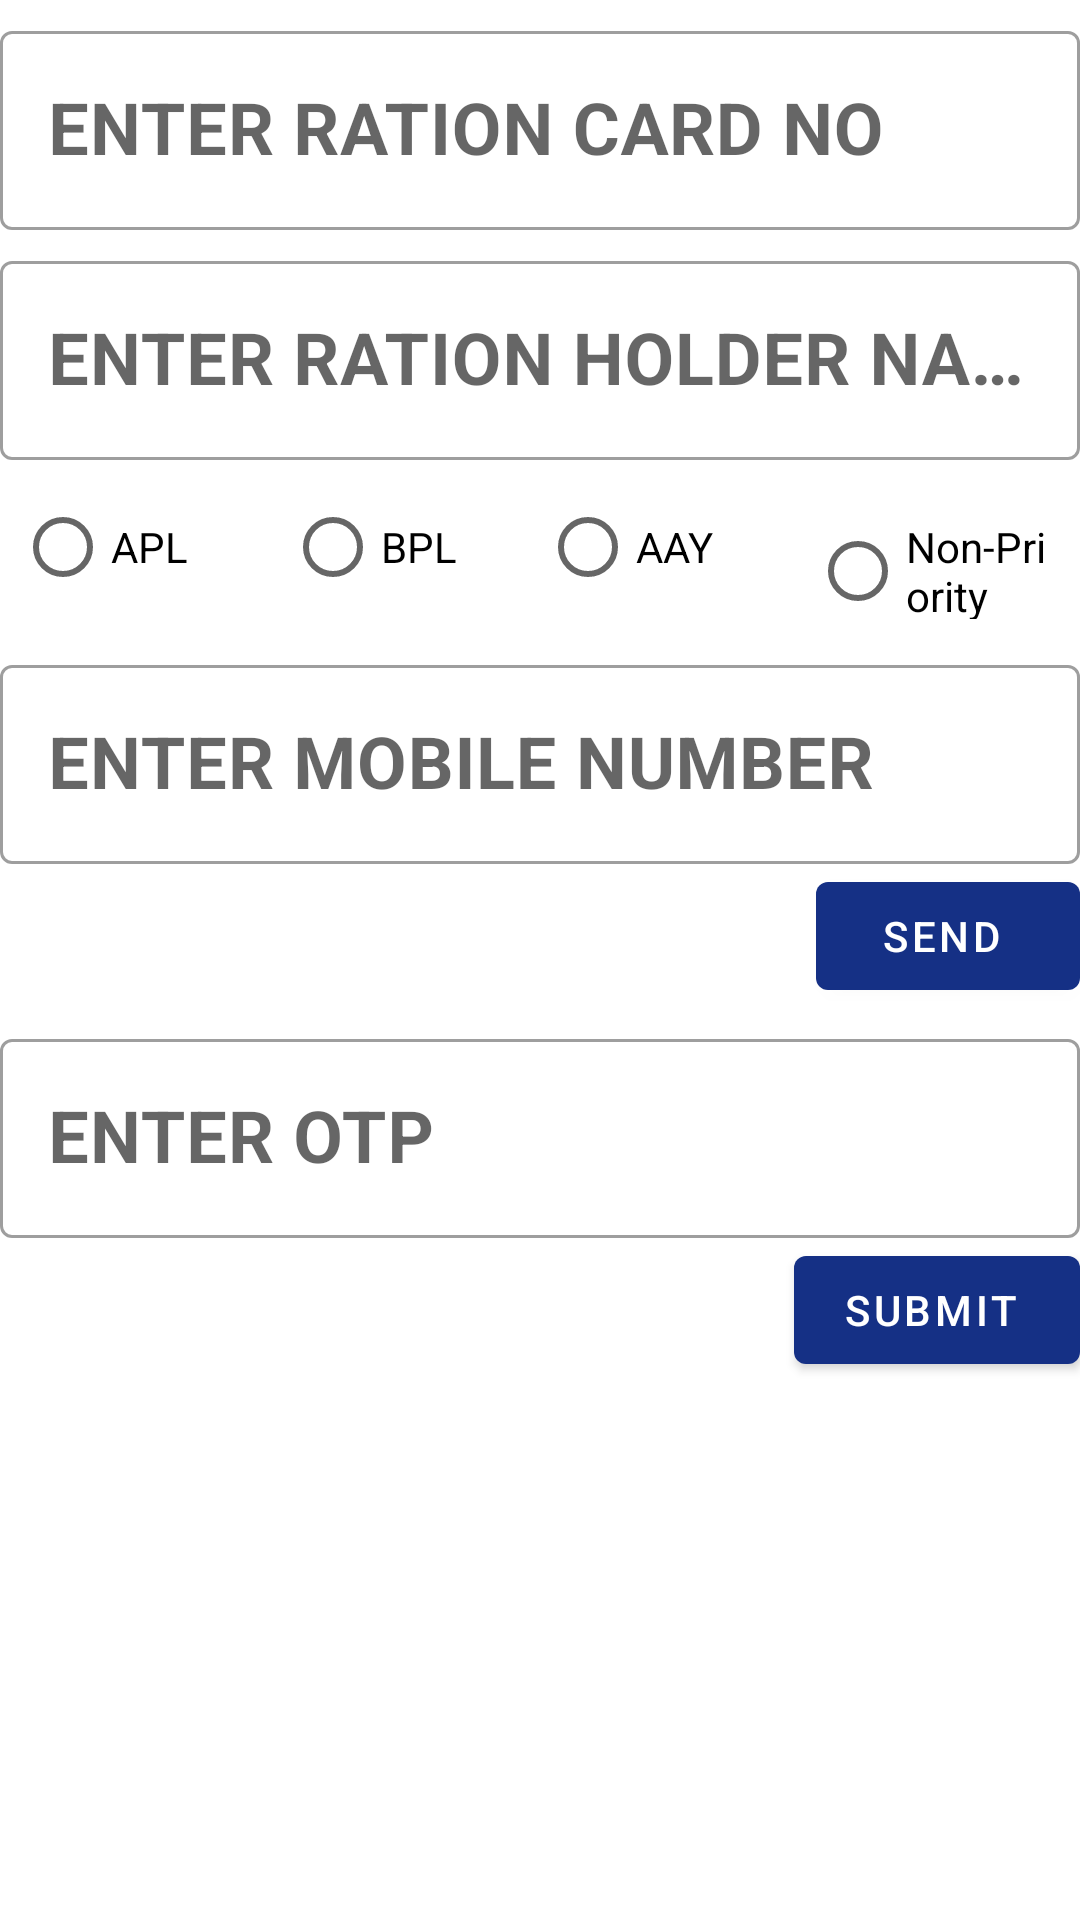

Reconstruct the res/layout file that produces this screen, plus the resources it refers to.
<!-- AndroidManifest.xml: application theme Theme.ERationQueue -->
<!-- res/layout/activity_authentication.xml -->
<?xml version="1.0" encoding="utf-8"?>
<RelativeLayout
    xmlns:android="http://schemas.android.com/apk/res/android"
    xmlns:app="http://schemas.android.com/apk/res-auto"
    xmlns:tools="http://schemas.android.com/tools"
    android:layout_width="match_parent"
    android:layout_height="match_parent"
    android:layout_margin="16dp"
    tools:context=".authentication">
<LinearLayout
    android:layout_width="match_parent"
    android:layout_height="wrap_content"
    android:orientation="vertical"
    >
    <com.google.android.material.textfield.TextInputLayout
        android:id="@+id/cardNumberTextInputLayout"
        style="@style/Widget.MaterialComponents.TextInputLayout.OutlinedBox"
        android:layout_width="match_parent"
        android:layout_height="wrap_content"
        android:layout_marginTop="5dp"
        >
        <com.google.android.material.textfield.TextInputEditText
            android:id="@+id/cardNumberTextInputEditText"
            android:layout_width="match_parent"
            android:layout_height="match_parent"
            android:inputType="number"
            android:textColor="@android:color/black"
            android:textSize="24sp"
            android:textStyle="bold"
            android:hint="ENTER RATION CARD NO"
            />

    </com.google.android.material.textfield.TextInputLayout>
    <com.google.android.material.textfield.TextInputLayout
        android:id="@+id/customerNameTextInputLayout"
        style="@style/Widget.MaterialComponents.TextInputLayout.OutlinedBox"
        android:layout_width="match_parent"
        android:layout_height="wrap_content"
        android:layout_marginTop="5dp"
        >
        <com.google.android.material.textfield.TextInputEditText
            android:id="@+id/customerNameTextInputEditText"
            android:layout_width="match_parent"
            android:layout_height="match_parent"
            android:inputType="text"
            android:textColor="@android:color/black"
            android:textSize="24sp"
            android:textStyle="bold"
            android:hint="ENTER RATION HOLDER NAME"
            />
    </com.google.android.material.textfield.TextInputLayout>
    <RadioGroup
        android:id="@+id/radioGroup"
        android:layout_width="match_parent"
        android:layout_height="match_parent"
        android:layout_gravity="end"
        android:layout_margin="5dp"
        android:orientation="horizontal">




        />
        <RadioButton
            android:id="@+id/aplOn"
            android:layout_width="0dp"
            android:layout_weight="1"
            android:layout_height="48dp"

            android:text="APL"
            app:buttonCompat="@null"
            android:layout_marginEnd="5dp"
            />

        <RadioButton
            android:id="@+id/bplOn"
            android:layout_width="0dp"
            android:layout_weight="1"
            android:layout_height="48dp"

            android:text="BPL"


            />
        <RadioButton
            android:id="@+id/aayOn"
            android:layout_width="0dp"
            android:layout_weight="1"
            android:layout_height="48dp"

            android:text="AAY"
            app:buttonCompat="@null"
            android:layout_marginEnd="5dp"
            />

        <RadioButton
            android:id="@+id/nonpriorityOn"
            android:layout_width="0dp"
            android:layout_weight="1"
            android:layout_height="48dp"

            android:text="Non-Priority"


            />
    </RadioGroup>
    <com.google.android.material.textfield.TextInputLayout
        android:id="@+id/mobileNumberInputLayout"
        style="@style/Widget.MaterialComponents.TextInputLayout.OutlinedBox"
        android:layout_width="match_parent"
        android:layout_height="wrap_content"
        android:layout_marginTop="5dp"
        >
        <com.google.android.material.textfield.TextInputEditText
            android:id="@+id/mobileNumberInputEditText"
            android:layout_width="match_parent"
            android:layout_height="match_parent"
            android:inputType="number"
            android:textColor="@android:color/black"
            android:textSize="24sp"
            android:textStyle="bold"
            android:hint="ENTER MOBILE NUMBER"
            />

    </com.google.android.material.textfield.TextInputLayout>
    <com.google.android.material.button.MaterialButton
        android:id="@+id/send"
        android:layout_width="wrap_content"
        android:layout_height="wrap_content"
        android:layout_gravity="end"
        android:text="send "
        android:textColor="@color/white"
        app:backgroundTint="@color/primaryColor"
        />
    <com.google.android.material.textfield.TextInputLayout
        android:id="@+id/OTPInputLayout"
        style="@style/Widget.MaterialComponents.TextInputLayout.OutlinedBox"
        android:layout_width="match_parent"
        android:layout_height="wrap_content"
        android:layout_marginTop="5dp"
        >
        <com.google.android.material.textfield.TextInputEditText
            android:id="@+id/OTPInputEditText"
            android:layout_width="match_parent"
            android:layout_height="match_parent"
            android:inputType="number"
            android:textColor="@android:color/black"
            android:textSize="24sp"
            android:textStyle="bold"
            android:hint="ENTER OTP"
            />

    </com.google.android.material.textfield.TextInputLayout>
    <com.google.android.material.button.MaterialButton
        android:id="@+id/otpBtn"
        android:layout_width="wrap_content"
        android:layout_height="wrap_content"
        android:layout_gravity="end"
        android:text="SUBMIT "
        android:textColor="@color/white"
        app:backgroundTint="@color/primaryColor"
        />


</LinearLayout>



</RelativeLayout>
<!-- resources referenced by this layout -->
<resources>
  <color name="primaryColor">#153085</color>
  <color name="white">#FFFFFFFF</color>
  <style name="Theme.ERationQueue" parent="Theme.MaterialComponents.DayNight.DarkActionBar">
          
          <item name="colorPrimary">@color/purple_500</item>
          <item name="colorPrimaryVariant">@color/purple_700</item>
          <item name="colorOnPrimary">@color/white</item>
          
          <item name="colorSecondary">@color/teal_200</item>
          <item name="colorSecondaryVariant">@color/teal_700</item>
          <item name="colorOnSecondary">@color/black</item>
          
          <item name="android:statusBarColor" tools:targetApi="l">?attr/colorPrimaryVariant</item>
          
      </style>
  <color name="purple_500">#FF6200EE</color>
  <color name="purple_700">#FF3700B3</color>
  <color name="teal_200">#FF03DAC5</color>
  <color name="teal_700">#FF018786</color>
  <color name="black">#FF000000</color>
</resources>
